Dataset: olive_leaves (GitHub, HCDLCombinedCA/olive-leaves-disease-detection). Classes: healthy, aculus olearius, olive peacock spot.

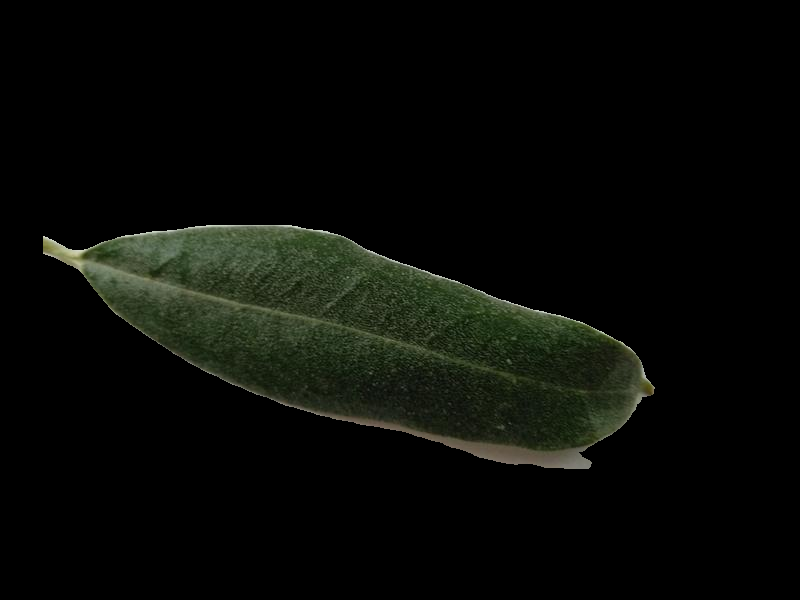
Label: healthy

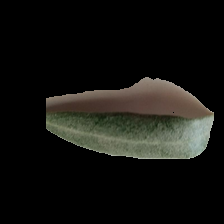
Label: healthy

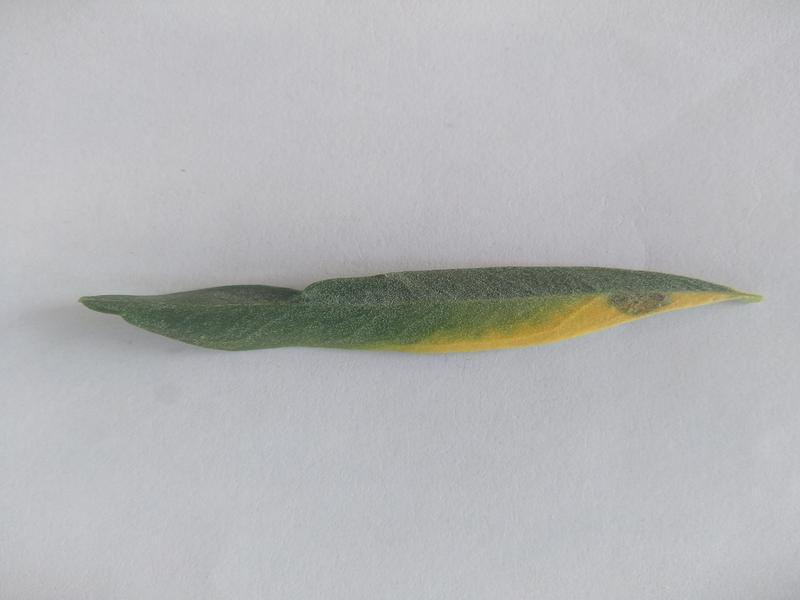
Label: olive peacock spot

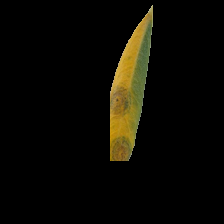
Label: olive peacock spot

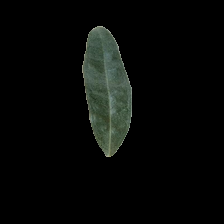
Label: aculus olearius

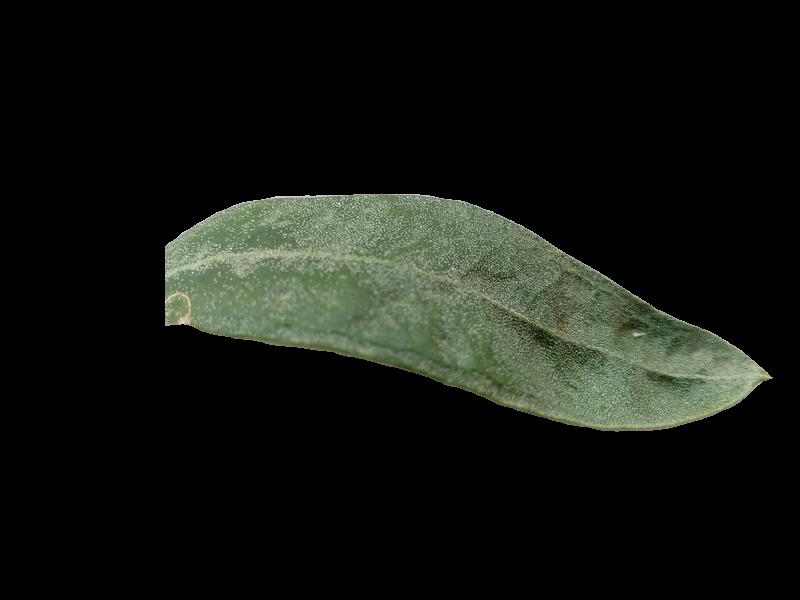
Label: aculus olearius
